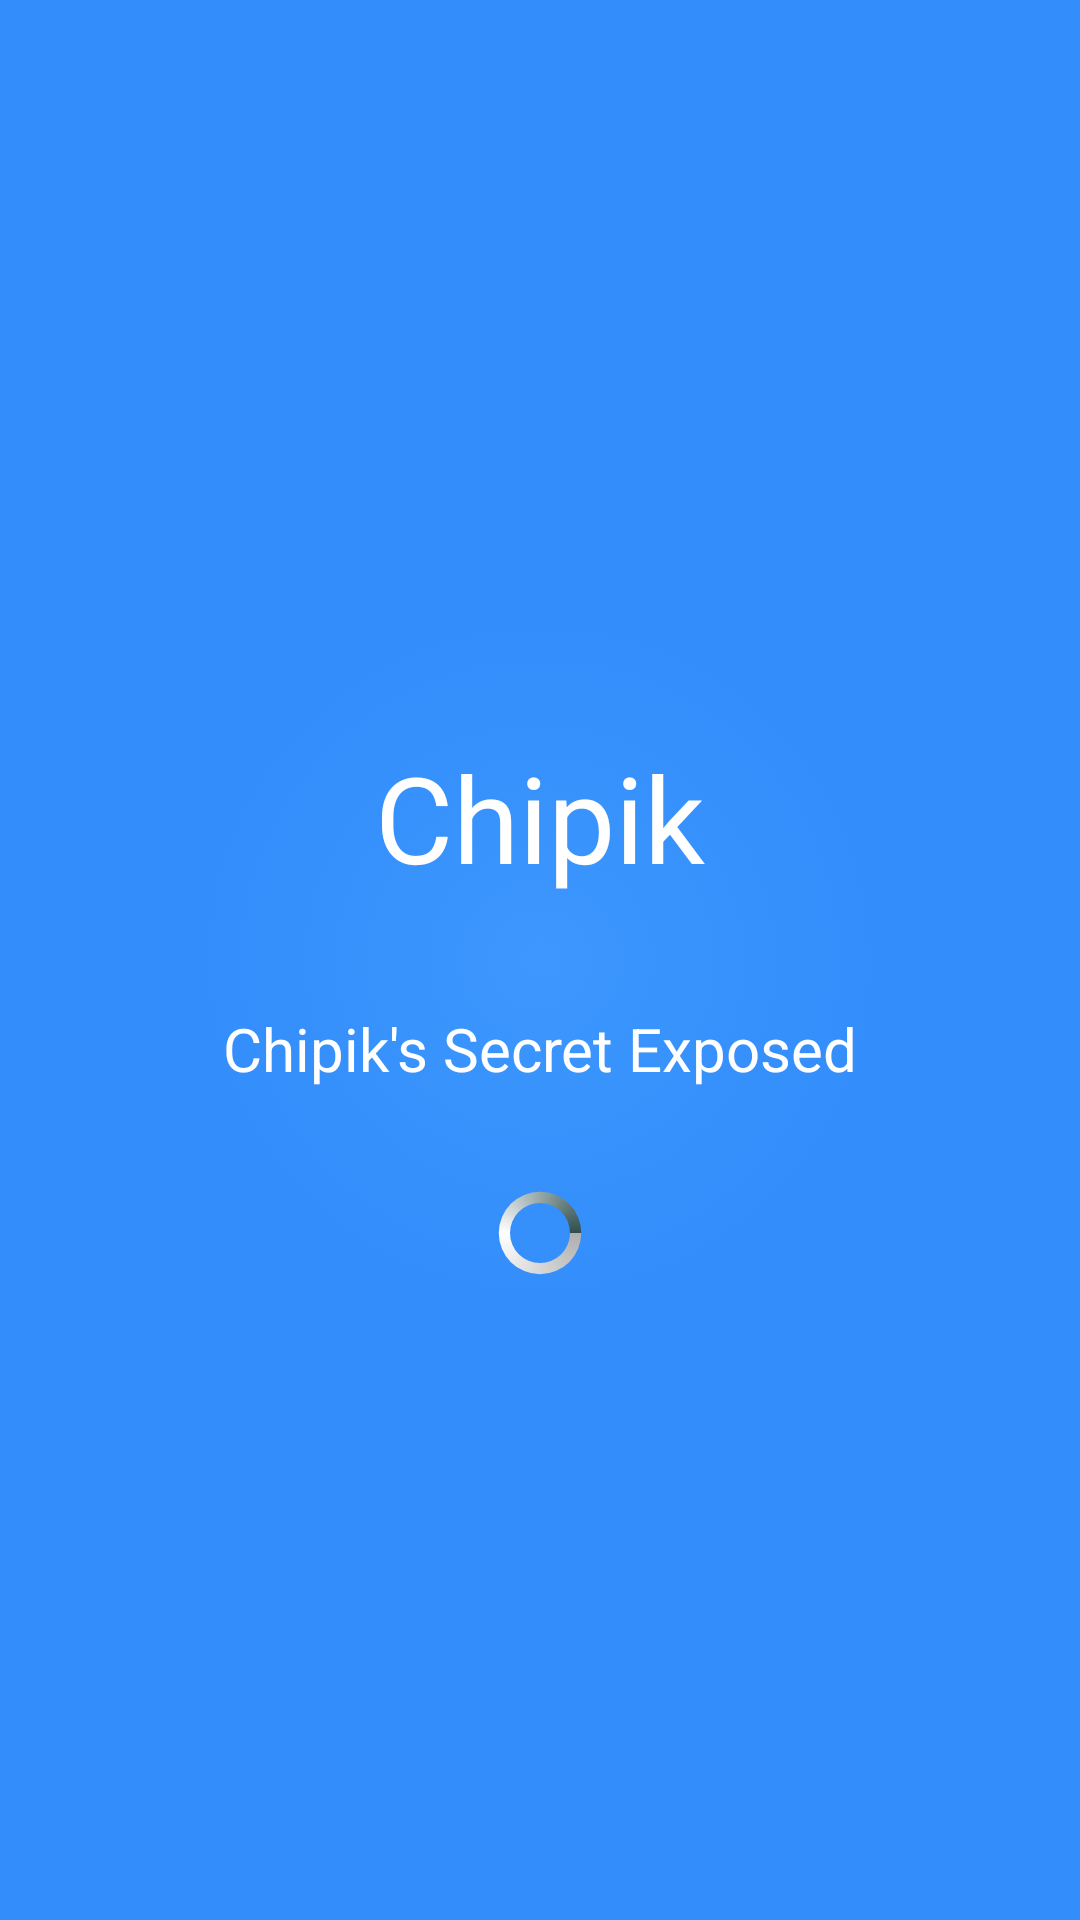

Android layout source for this screen:
<!-- AndroidManifest.xml: application theme AppTheme -->
<!-- res/layout/activity_splash.xml -->
<?xml version="1.0" encoding="utf-8"?>
<RelativeLayout xmlns:android="http://schemas.android.com/apk/res/android"
    android:layout_width="match_parent"
    android:layout_height="match_parent"
    android:background="@drawable/splash_bg"
    android:orientation="vertical" >

    <View
        android:id="@+id/fakeView"
        android:layout_width="fill_parent"
        android:layout_height="12.0dip"
        android:layout_centerInParent="true"
        android:gravity="center_vertical" />

    <TextView
        android:id="@+id/appTitle"
        android:layout_width="fill_parent"
        android:layout_height="wrap_content"
        android:layout_above="@id/fakeView"
        android:layout_marginBottom="15.0dip"
        android:gravity="center_horizontal"
        android:text="@string/app_name"
        android:textColor="#ffffffff"
        android:textSize="40.0sp" />

    <TextView
        android:id="@+id/appTagline"
        android:layout_width="match_parent"
        android:layout_height="wrap_content"
        android:layout_below="@id/fakeView"
        android:layout_marginTop="10.0dip"
        android:gravity="center_horizontal"
        android:text="@string/app_tagline"
        android:textColor="#ffffffff"
        android:textSize="20.0sp" />

    <ProgressBar
        android:layout_width="36.0dip"
        android:layout_height="36.0dip"
        android:layout_below="@id/appTagline"
        android:layout_centerInParent="true"
        android:layout_marginTop="30.0dip"
        android:indeterminate="true"
        android:indeterminateDrawable="@drawable/custom_progress_bar"
        android:padding="3.0dip"
        android:visibility="visible" />

</RelativeLayout>
<!-- resources referenced by this layout -->
<resources>
  <!-- drawable custom_progress_bar (drawable) -->
  <?xml version="1.0" encoding="utf-8"?>
  <rotate android:fromDegrees="360.0" android:toDegrees="0.0" android:pivotX="50.0%" android:pivotY="50.0%"
    xmlns:android="http://schemas.android.com/apk/res/android">
      <shape android:shape="ring" android:innerRadiusRatio="3.0" android:thicknessRatio="8.0" android:useLevel="false">
          <gradient android:startColor="@color/custom_progress_bar_start_color" android:endColor="@color/custom_progress_bar_end_color" android:useLevel="false" android:type="sweep" android:centerY="0.5" android:centerColor="@color/custom_progress_bar_center_color" />
      </shape>
  </rotate>
  <!-- drawable splash_bg (drawable) -->
  <?xml version="1.0" encoding="utf-8"?>
  <selector
    xmlns:android="http://schemas.android.com/apk/res/android">
      <item>
          <shape android:shape="rectangle">
              <gradient android:startColor="#ff3d97fe" android:endColor="#ff338dfb" android:angle="270.0" android:type="radial" android:gradientRadius="350.0" />
          </shape>
      </item>
  </selector>
  <string name="app_name">Chipik</string>
  <string name="app_tagline">Chipik\'s Secret Exposed</string>
  <style name="AppTheme" parent="@style/Theme.AppCompat.Light">
          
      </style>
  <color name="custom_progress_bar_start_color">#ffafafaf</color>
  <color name="custom_progress_bar_end_color">#ff2f4f4f</color>
  <color name="custom_progress_bar_center_color">#ffffffff</color>
</resources>
